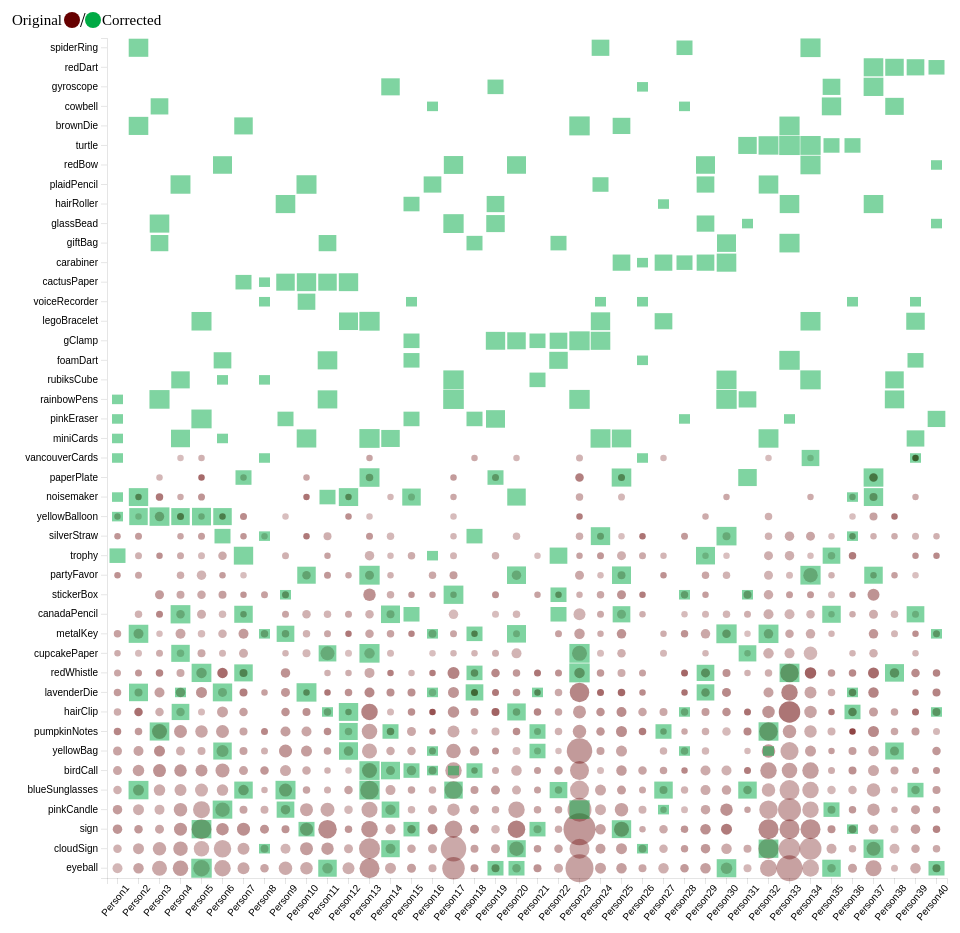
D3 v4 page, settled after 480 driven frames (8 s of simulated time); the page loaded 2 data file(s).



    // set the dimensions and margins of the graph
    var margin = {top: 40, right: 180, bottom: 180, left: 180},
        width = 1200 - margin.left - margin.right,
        height = 1060 - margin.top - margin.bottom;

    // append the svg object to the body of the page
    var svg = d3.select("#my_dataviz")
        .append("svg")
        .attr("width", width + margin.left + margin.right)
        .attr("height", height + margin.top + margin.bottom)
        .append("g")
        .attr("class", "matrix")
        .attr("transform",
            "translate(" + margin.left + "," + margin.top + ")");

    var original = d3.select("svg")
        .append("g");

    var originalToggle = true;

    original.append("circle")
        .attr("cx", 145)
        .attr("cy", 22)
        .attr("r", 8)
        .on("click", function(){
            if (originalToggle && correctedToggle){
                d3.selectAll("circle.original").attr("display", "none")
                d3.selectAll("circle.corrected").attr("display", "inline")
                d3.selectAll("g.bothStats").attr("display", "none")
                d3.selectAll("g.originalStats").attr("display", "none")
                d3.selectAll("g.correctedStats").attr("display", "inline")
                d3.selectAll("g.mainObjects").attr("display", "none")
                originalToggle = false;
            }
            else if (!originalToggle && correctedToggle){
                d3.selectAll("circle.original").attr("display", "inline")
                d3.selectAll("circle.corrected").attr("display", "inline")
                d3.selectAll("g.bothStats").attr("display", "inline")
                d3.selectAll("g.originalStats").attr("display", "none")
                d3.selectAll("g.correctedStats").attr("display", "none")
                d3.selectAll("g.mainObjects").attr("display", "none")
                originalToggle = true;
            }

            else if (originalToggle && !correctedToggle){
                d3.selectAll("circle.original").attr("display", "none")
                d3.selectAll("circle.corrected").attr("display", "none")
                d3.selectAll("g.bothStats").attr("display", "none")
                d3.selectAll("g.originalStats").attr("display", "none")
                d3.selectAll("g.correctedStats").attr("display", "none")
                d3.selectAll("g.mainObjects").attr("display", "inline")
                originalToggle = false;
            }

            else if (!originalToggle && !correctedToggle){
                d3.selectAll("circle.original").attr("display", "inline")
                d3.selectAll("circle.corrected").attr("display", "none")
                d3.selectAll("g.bothStats").attr("display", "none")
                d3.selectAll("g.originalStats").attr("display", "inline")
                d3.selectAll("g.correctedStats").attr("display", "none")
                d3.selectAll("g.mainObjects").attr("display", "none")
                originalToggle = true;
            }
        })
        .style("fill", "#600");

    original.append("text")
        .attr("dx", 135)
        .attr("dy",27)
        .style("font-size", "15px")
        .attr("text-anchor", "end")
        .text("Original");

    var corrected = d3.select("svg")
        .append("g");

    var correctedToggle = true;

    corrected.append("circle")
        .attr("cx", 166)
        .attr("cy", 22)
        .attr("r", 8)
        .on("click", function(){
            if (correctedToggle && originalToggle){
                d3.selectAll("circle.corrected").attr("display", "none")
                d3.selectAll("circle.original").attr("display", "inline")
                d3.selectAll("g.bothStats").attr("display", "none")
                d3.selectAll("g.originalStats").attr("display", "inline")
                d3.selectAll("g.correctedStats").attr("display", "none")
                d3.selectAll("g.mainObjects").attr("display", "none")
                correctedToggle = false;
            }
            else if (!correctedToggle && originalToggle){
                d3.selectAll("circle.corrected").attr("display", "inline")
                d3.selectAll("circle.original").attr("display", "inline")
                d3.selectAll("g.bothStats").attr("display", "inline")
                d3.selectAll("g.originalStats").attr("display", "none")
                d3.selectAll("g.correctedStats").attr("display", "none")
                d3.selectAll("g.mainObjects").attr("display", "none")
                correctedToggle = true;
            }
            else if (correctedToggle && !originalToggle){
                d3.selectAll("circle.corrected").attr("display", "none")
                d3.selectAll("circle.original").attr("display", "none")
                d3.selectAll("g.bothStats").attr("display", "none")
                d3.selectAll("g.originalStats").attr("display", "none")
                d3.selectAll("g.correctedStats").attr("display", "none")
                d3.selectAll("g.mainObjects").attr("display", "inline")
                correctedToggle = false;
            }

            else if (!correctedToggle && !originalToggle){
                d3.selectAll("circle.corrected").attr("display", "inline")
                d3.selectAll("circle.original").attr("display", "none")
                d3.selectAll("g.bothStats").attr("display", "none")
                d3.selectAll("g.originalStats").attr("display", "none")
                d3.selectAll("g.correctedStats").attr("display", "inline")
                d3.selectAll("g.mainObjects").attr("display", "none")
                correctedToggle = true;
            }
        })

        .style("fill", "#0a4");

    corrected.append("text")
        .attr("dx", 175)
        .attr("dy", 27)
        .style("font-size", "15px")
        .text("Corrected");

    var keyDivider = d3.select("svg")
        .append("g");

    keyDivider.append("text")
        .attr("dx", 153)
        .attr("dy", 29)
        .style("font-size", "20px")
        .text("/");


    // Labels of row and columns
    // objects with at least 8 people
    //var objects = ['noisemaker', 'rainbowPens', 'miniCards', 'pinkEraser', 'metalKey', 'blueSunglasses', 'lavenderDie', 'rubiksCube', 'canadaPencil'];
    //var objects = ['miniCards', 'blueSunglasses', 'lavenderDie', 'metalKey', 'pinkEraser', 'canadaPencil', 'noisemaker', 'rainbowPens', 'rubiksCube', 'eyeball', 'foamDart', 'gClamp', 'hairClip', 'legoBracelet', 'redWhistle', 'voiceRecorder', 'yellowBag', 'birdCall', 'cactusPaper', 'carabiner', 'cloudSign', 'giftBag', 'glassBead', 'hairRoller', 'paperPlate', 'partyFavor', 'pinkCandle', 'plaidPencil', 'pumpkinNotes', 'redBow', 'sign', 'silverStraw', 'trophy', 'turtle', 'yellowBalloon', 'brownDie', 'cowbell', 'cupcakePaper', 'gyroscope', 'stickerBox', 'vancouverCards', 'redDart', 'spiderRing'];
    //orderByOriginalCount
    var objects = ['eyeball', 'cloudSign', 'sign', 'pinkCandle', 'blueSunglasses', 'birdCall', 'yellowBag', 'pumpkinNotes', 'hairClip', 'lavenderDie', 'redWhistle', 'cupcakePaper', 'metalKey', 'canadaPencil', 'stickerBox', 'partyFavor', 'trophy', 'silverStraw', 'yellowBalloon', 'noisemaker', 'paperPlate', 'vancouverCards', 'miniCards', 'pinkEraser', 'rainbowPens', 'rubiksCube', 'foamDart', 'gClamp', 'legoBracelet', 'voiceRecorder', 'cactusPaper', 'carabiner', 'giftBag', 'glassBead', 'hairRoller', 'plaidPencil', 'redBow', 'turtle', 'brownDie', 'cowbell', 'gyroscope', 'redDart', 'spiderRing'];
    //1var persons = ['Person4', 'Person6', 'Person17', 'Person31', 'Person20', 'Person40', 'Person7', 'Person22', 'Person8', 'Person26', 'Person9', 'Person27', 'Person10', 'Person24', 'Person11', 'Person12', 'Person13', 'Person25', 'Person14', 'Person32', 'Person15', 'Person19', 'Person16', 'Person18', 'Person1', 'Person2', 'Person3', 'Person11', 'Person5', 'Person15', 'Person21', 'Person32', 'Person23', 'Person31', 'Person28', 'Person38', 'Person29', 'Person40', 'Person30', 'Person38', 'Person34', 'Person39', 'Person33', 'Person34', 'Person35', 'Person36', 'Person37', 'Person38'];
    //ordered
    // var persons = ['Person5', 'Person40', 'Person36', 'Person35', 'Person34', 'Person33', 'Person32', 'Person31', 'Person30', 'Person29', 'Person28', 'Person27', 'Person23', 'Person18', 'Person11', 'Person8', 'Person1', 'Person26', 'Person14', 'Person37', 'Person19', 'Person15', 'Person22', 'Person7', 'Person25', 'Person13', 'Person39', 'Person24', 'Person10', 'Person4', 'Person6', 'Person21', 'Person20', 'Person17', 'Person2', 'Person3', 'Person12', 'Person16', 'Person38', 'Person9']
    //matrix1
    // var persons = ['Person34', 'Person33', 'Person32', 'Person23', 'Person17', 'Person13', 'Person4', 'Person3', 'Person1', 'Person2', 'Person5', 'Person6', 'Person7', 'Person8', 'Person9', 'Person10', 'Person11', 'Person12', 'Person14', 'Person15', 'Person16', 'Person18', 'Person19', 'Person20', 'Person21', 'Person22', 'Person24', 'Person25', 'Person26', 'Person27', 'Person28', 'Person29', 'Person30', 'Person31', 'Person35', 'Person36', 'Person37', 'Person38', 'Person39', 'Person40'];
    //canadaPenciloriginal
    //var persons = ['Person2', 'Person3', 'Person4', 'Person5', 'Person6', 'Person7', 'Person9', 'Person10', 'Person11', 'Person12', 'Person13', 'Person14', 'Person17', 'Person19', 'Person20', 'Person23', 'Person24', 'Person25', 'Person26', 'Person28', 'Person29', 'Person30', 'Person31', 'Person32', 'Person33', 'Person34', 'Person35', 'Person36', 'Person37', 'Person38', 'Person39', 'Person1', 'Person8', 'Person15', 'Person16', 'Person18', 'Person21', 'Person22', 'Person27', 'Person40'];
    //canadaPencilcorrected
    //var persons = ['Person14', 'Person15', 'Person22', 'Person25', 'Person35', 'Person39', 'Person4', 'Person7', 'Person1', 'Person2', 'Person3', 'Person5', 'Person6', 'Person8', 'Person9', 'Person10', 'Person11', 'Person12', 'Person13', 'Person16', 'Person17', 'Person18', 'Person19', 'Person20', 'Person21', 'Person23', 'Person24', 'Person26', 'Person27', 'Person28', 'Person29', 'Person30', 'Person31', 'Person32', 'Person33', 'Person34', 'Person36', 'Person37', 'Person38', 'Person40'];
    //canadaPencilcorrectedthenoriginal
    //var persons = ['Person15', 'Person22', 'Person4', 'Person7', 'Person14', 'Person25', 'Person35', 'Person39', 'Person2', 'Person3', 'Person5', 'Person6', 'Person9', 'Person10', 'Person11', 'Person12', 'Person13', 'Person17', 'Person19', 'Person20', 'Person23', 'Person24', 'Person26', 'Person28', 'Person29', 'Person30', 'Person31', 'Person32', 'Person33', 'Person34', 'Person36', 'Person37', 'Person38', 'Person1', 'Person8', 'Person16', 'Person18', 'Person21', 'Person27', 'Person40'];
    //noisemaker
    // var persons = ['Person1', 'Person11', 'Person20', 'Person2', 'Person12', 'Person15', 'Person36', 'Person37', 'Person3', 'Person4', 'Person5', 'Person10', 'Person14', 'Person17', 'Person23', 'Person25', 'Person30', 'Person34', 'Person39', 'Person6', 'Person7', 'Person8', 'Person9', 'Person13', 'Person16', 'Person18', 'Person19', 'Person21', 'Person22', 'Person24', 'Person26', 'Person27', 'Person28', 'Person29', 'Person31', 'Person32', 'Person33', 'Person35', 'Person38', 'Person40'];
    //numOfOriginalObjects
    //var persons = ['Person23', 'Person33', 'Person13', 'Person34', 'Person32', 'Person17', 'Person5', 'Person6', 'Person37', 'Person4', 'Person25', 'Person3', 'Person20', 'Person9', 'Person10', 'Person11', 'Person7', 'Person2', 'Person30', 'Person29', 'Person14', 'Person24', 'Person1', 'Person39', 'Person15', 'Person12', 'Person19', 'Person36', 'Person35', 'Person38', 'Person16', 'Person18', 'Person40', 'Person27', 'Person22', 'Person8', 'Person28', 'Person26', 'Person31', 'Person21'];
    //1->40
    var persons = ['Person1', 'Person2', 'Person3', 'Person4', 'Person5', 'Person6', 'Person7', 'Person8', 'Person9', 'Person10', 'Person11', 'Person12', 'Person13', 'Person14', 'Person15', 'Person16', 'Person17', 'Person18', 'Person19', 'Person20', 'Person21', 'Person22', 'Person23', 'Person24', 'Person25', 'Person26', 'Person27', 'Person28', 'Person29', 'Person30', 'Person31', 'Person32', 'Person33', 'Person34', 'Person35', 'Person36', 'Person37', 'Person38', 'Person39', 'Person40'];
    //rainbowPens
    //var persons = ['Person1', 'Person3', 'Person11', 'Person17', 'Person23', 'Person30', 'Person31', 'Person38', 'Person2', 'Person4', 'Person5', 'Person6', 'Person7', 'Person8', 'Person9', 'Person10', 'Person12', 'Person13', 'Person14', 'Person15', 'Person16', 'Person18', 'Person19', 'Person20', 'Person21', 'Person22', 'Person24', 'Person25', 'Person26', 'Person27', 'Person28', 'Person29', 'Person32', 'Person33', 'Person34', 'Person35', 'Person36', 'Person37', 'Person39', 'Person40'];


    // Build X scales and axis:
    var x = d3.scaleBand()
        .range([ 0, width ])
        .domain(persons)

    svg.append("g")
        .attr("transform", "translate(0," + height + ")")
        .call(d3.axisBottom(x))
        .attr('stroke-opacity','.1')
        .selectAll("text")
        .style("text-anchor", "end")
        .attr("transform", "rotate(-50)");

    // Build Y scales and axis:
    var y = d3.scaleBand()
        .range([ height, 0 ])
        .domain(objects)
        //.padding(0.05);

    svg.append("g")
        .call(d3.axisLeft(y))
        .attr("class", "mainObjects")
        .attr('stroke-opacity','.1');

    var xAxisGrid = d3.axisBottom(x)
        .tickSize(-height)
        .tickFormat('')
        .ticks(10);
    var yAxisGrid = d3.axisLeft(y)
        .tickSize(-width)
        .tickFormat('')
        .ticks(10);

    svg.append('g')
        .attr('class', 'x axis-grid')
        .attr('transform', 'translate(0,' + height + ')')
        .call(xAxisGrid)
        .attr('stroke-opacity','0');
    svg.append('g')
        .attr('class', 'y axis-grid')
        .call(yAxisGrid)
        .attr('stroke-opacity','0');

    //Read the data
    d3.csv("objectDistributionOriginal2.csv", function(data) {

        svg.selectAll('circle.original')
            .data(data, function(d) {return d.item+':'+d.person;})
            .enter()
            .append("circle")
            //.attr("x", function(d) { return x(d.item) })
            //.attr("y", function(d) { return y(d.person) })
            //.attr("width", function(d) { return x.bandwidth()- (1/d.quantity)*10})
            //.attr("height", function(d) { return y.bandwidth()- (1/d.quantity)*10})
            .attr("class", "original")
            .attr("cx", function(d) { return x(d.person) + x.bandwidth()/2 })
            .attr("cy", function(d) { return y(d.item) + y.bandwidth()/2 })
            .attr("r", function(d) { return ((d.quantity/4)+3) })
            //.on("mouseover", function(d) { console.log(d.quantity) })
            .style("fill", "#600")
            .style("opacity", function (d)  { return d.opq});
    })

    d3.csv("objectDistributionCorrected.csv", function(data) {

        svg.selectAll("circle.corrected")
            .data(data, function(d) {return d.item+':'+d.person;})
            .enter()
            .append("rect")
            .attr("x", function(d) { return x(d.person) + (((1/d.quantity)*10)/2) })
            .attr("y", function(d) { return y(d.item) + (((1/d.quantity)*10)/2)})
            // .attr("width", function(d) { return x.bandwidth()- (1/d.quantity)*10})
            // .attr("height", function(d) { return y.bandwidth()- (1/d.quantity)*10})
            .attr("width", function(d) { return x.bandwidth()- (1/d.quantity)*10})
            .attr("height", function(d) { return y.bandwidth()- (1/d.quantity)*10})
            .attr("class", "corrected")
            //.attr("cx", function(d) { return x(d.person) + x.bandwidth()/2 })
            //.attr("cy", function(d) { return y(d.item) + y.bandwidth()/2 })
            //.attr("r", function(d) { return ((d.quantity/4)+2) })
            //.style("stroke-width", '2')
            //.style("stroke", "#0a4")
            .style("fill", "#0a4")
            .style("opacity", ".5");
    })

    var objectCounterCorrected = {}
    var objectCounterOriginal = {}

    objects.forEach(function (d) {
        objectCounterOriginal[d] = 0
        objectCounterCorrected[d] = 0
    })

    var countCorrected = [];
    var countOriginal = [];

    var objectCorrectedStats = [];
    var objectOriginalStats = [];
    var objectBothStats = [];


    d3.csv("objectDistributionCorrected.csv", function(data) {
        data.forEach(function (d) {
            objectCounterCorrected[d.item] += parseInt(d.quantity);
        })
        Object.keys(objectCounterCorrected).forEach(function(key) {
            countCorrected.push(objectCounterCorrected[key].toString());
        });


        objects.forEach(function (key) {
            objectCorrectedStats.push(key+" ["+objectCounterCorrected[key]+"]");
        })

        displayCorrectedStats();

        //displayCorrectedStats(objectCorrectedStats);



    });

    d3.csv("objectDistributionOriginal.csv", function(data) {
        data.forEach(function (d) {
            objectCounterOriginal[d.item] += parseInt(d.quantity);
        })
        Object.keys(objectCounterOriginal).forEach(function(key) {
            countOriginal.push(objectCounterOriginal[key].toString());
        });
        //displayOriginalStats(countOriginal);
        objects.forEach(function (key) {
            objectOriginalStats.push(key+" ["+objectCounterOriginal[key]+"]");
        })

        objects.forEach(function (key) {
            objectBothStats.push(key+" ["+objectCounterOriginal[key]+"/"+objectCounterCorrected[key]+"]");
        })

        displayOriginalStats();

        displayBothStats();


    });



    function displayCorrectedStats(){
        var y2 = d3.scaleBand()
            .range([ height, 0 ])
            .domain(objectCorrectedStats)


        svg.append("g")
            .attr("class", "correctedStats")
            .call(d3.axisLeft(y2))
            .attr('stroke-opacity','.1')
            .attr('display', 'none');
    }

    function displayOriginalStats(){
        var y3 = d3.scaleBand()
            .range([ height, 0 ])
            .domain(objectOriginalStats)
            //.style("font-size", "14px")

        svg.append("g")
            .attr("class", "originalStats")
            .call(d3.axisLeft(y3))
            .attr('stroke-opacity','.1')
            .attr('display', 'none');
    }

    function displayBothStats(){
        var y4 = d3.scaleBand()
            .range([ height, 0 ])
            .domain(objectBothStats)
        //.style("font-size", "14px")


        svg.append("g")
            .attr("class", "bothStats")
            .call(d3.axisLeft(y4))
            .attr('stroke-opacity','.1');

        d3.selectAll("g.mainObjects").attr("display", "none");
    }







### data: objectDistributionOriginal2.csv
item, person, quantity, opq
birdCall, Person1, 6, 0.3474
birdCall, Person2, 11, 0.3728
birdCall, Person3, 14, 0.4276
birdCall, Person4, 13, 0.4135
birdCall, Person5, 12, 0.3938
birdCall, Person6, 16, 0.3787
birdCall, Person7, 6, 0.3552
birdCall, Person8, 5, 0.4066
birdCall, Person9, 10, 0.3327
birdCall, Person10, 5, 0.3308
birdCall, Person11, 1, 0.3065
birdCall, Person12, 1, 0.2551
birdCall, Person13, 18, 0.4233
birdCall, Person14, 6, 0.365
birdCall, Person15, 7, 0.3516
birdCall, Person16, 4, 0.3969
birdCall, Person17, 21, 0.3568
birdCall, Person18, 1, 0.4344
birdCall, Person19, 2, 0.3265
birdCall, Person20, 9, 0.3085
birdCall, Person21, 2, 0.3848
birdCall, Person22, 5, 0.3825
birdCall, Person23, 26, 0.3685
birdCall, Person24, 2, 0.2684
birdCall, Person25, 9, 0.3829
birdCall, Person26, 5, 0.3584
birdCall, Person27, 3, 0.3648
birdCall, Person28, 1, 0.4681
birdCall, Person29, 8, 0.3279
birdCall, Person30, 8, 0.3044
birdCall, Person31, 2, 0.5149
birdCall, Person32, 21, 0.3951
birdCall, Person33, 19, 0.3737
birdCall, Person34, 21, 0.3773
birdCall, Person35, 2, 0.3214
birdCall, Person36, 4, 0.4321
birdCall, Person37, 10, 0.3405
birdCall, Person38, 4, 0.3466
birdCall, Person39, 2, 0.3781
birdCall, Person40, 2, 0.4213
eyeball, Person1, 8, 0.2866
eyeball, Person2, 9, 0.3625
eyeball, Person3, 18, 0.3429
eyeball, Person4, 19, 0.388
eyeball, Person5, 21, 0.3352
eyeball, Person6, 21, 0.3469
eyeball, Person7, 12, 0.3435
eyeball, Person8, 5, 0.3533
eyeball, Person9, 15, 0.3331
eyeball, Person10, 13, 0.3327
eyeball, Person11, 9, 0.3017
eyeball, Person12, 12, 0.3178
eyeball, Person13, 28, 0.4063
eyeball, Person14, 10, 0.3317
eyeball, Person15, 6, 0.3757
eyeball, Person16, 4, 0.3213
eyeball, Person17, 33, 0.3655
eyeball, Person18, 4, 0.4126
eyeball, Person19, 4, 0.5558
eyeball, Person20, 5, 0.3305
... 628 more rows

### data: objectDistributionCorrected.csv
item, person, quantity
birdCall, Person13, 12
birdCall, Person14, 5
birdCall, Person15, 2
birdCall, Person16, 1
birdCall, Person17, 1
birdCall, Person18, 2
blueSunglasses, Person13, 14
blueSunglasses, Person17, 4
blueSunglasses, Person2, 9
blueSunglasses, Person22, 3
blueSunglasses, Person27, 4
blueSunglasses, Person31, 4
blueSunglasses, Person39, 2
blueSunglasses, Person7, 4
blueSunglasses, Person9, 10
brownDie, Person2, 7
brownDie, Person23, 17
brownDie, Person25, 3
brownDie, Person33, 12
brownDie, Person7, 4
cactusPaper, Person10, 6
cactusPaper, Person11, 4
cactusPaper, Person12, 6
cactusPaper, Person7, 2
cactusPaper, Person8, 1
cactusPaper, Person9, 4
canadaPencil, Person14, 5
canadaPencil, Person15, 2
canadaPencil, Person22, 2
canadaPencil, Person25, 3
canadaPencil, Person35, 4
canadaPencil, Person39, 3
canadaPencil, Person4, 8
canadaPencil, Person7, 4
carabiner, Person25, 3
carabiner, Person26, 1
carabiner, Person27, 3
carabiner, Person28, 2
carabiner, Person29, 3
carabiner, Person30, 7
cloudSign, Person14, 4
cloudSign, Person20, 4
cloudSign, Person26, 1
cloudSign, Person32, 8
cloudSign, Person37, 9
cloudSign, Person8, 1
cowbell, Person16, 1
cowbell, Person28, 1
cowbell, Person3, 3
cowbell, Person35, 6
cowbell, Person38, 4
cupcakePaper, Person11, 3
cupcakePaper, Person13, 11
cupcakePaper, Person23, 13
cupcakePaper, Person31, 3
cupcakePaper, Person4, 4
eyeball, Person11, 4
eyeball, Person19, 2
eyeball, Person20, 2
eyeball, Person30, 7
... 220 more rows